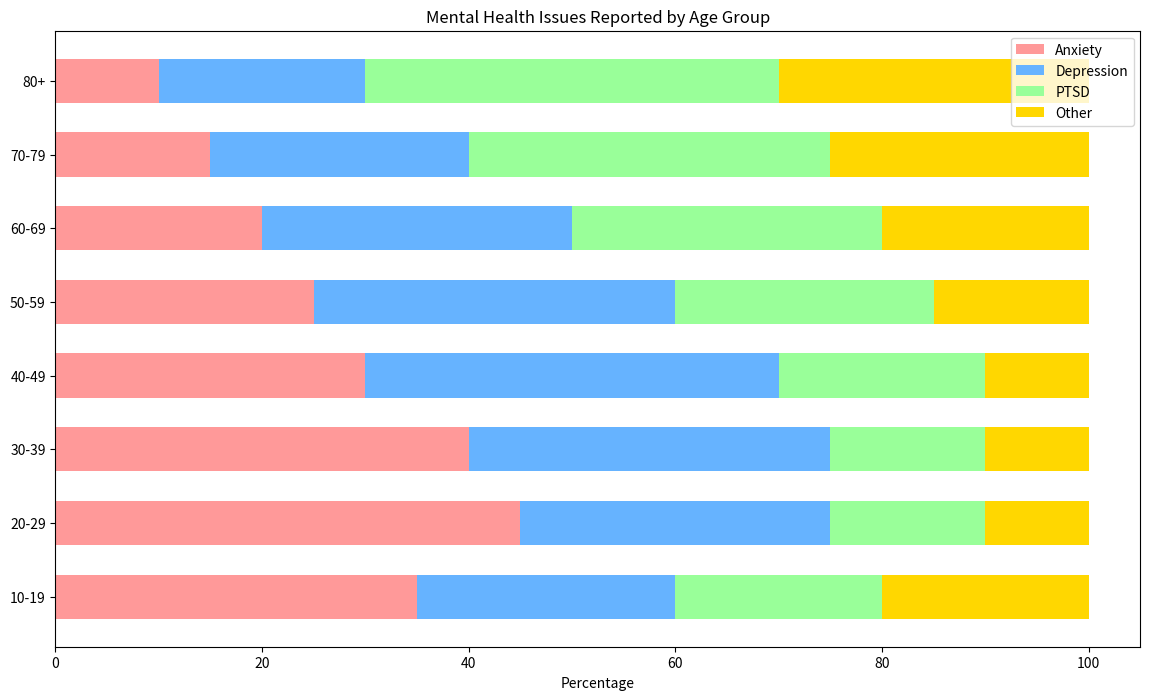

The matplotlib source for this figure:

import matplotlib.pyplot as plt
import numpy as np

# Data
age_groups = ["10-19", "20-29", "30-39", "40-49", "50-59", "60-69", "70-79", "80+"]
anxiety = [35, 45, 40, 30, 25, 20, 15, 10]
depression = [25, 30, 35, 40, 35, 30, 25, 20]
ptsd = [20, 15, 15, 20, 25, 30, 35, 40]
other = [20, 10, 10, 10, 15, 20, 25, 30]

# Plot
fig, ax = plt.subplots(figsize=(14, 8))

width = 0.6  # width of bars
age_index = np.arange(len(age_groups))

# Stacked bar chart
p1 = ax.barh(age_index, anxiety, width, color='#FF9999', label='Anxiety')
p2 = ax.barh(age_index, depression, width, left=anxiety, color='#66B3FF', label='Depression')
p3 = ax.barh(age_index, ptsd, width, left=np.array(anxiety)+np.array(depression), color='#99FF99', label='PTSD')
p4 = ax.barh(age_index, other, width, left=np.array(anxiety)+np.array(depression)+np.array(ptsd), color='#FFD700', label='Other')

# Labels and title
ax.set_xlabel('Percentage')
ax.set_title('Mental Health Issues Reported by Age Group')
ax.set_yticks(age_index)
ax.set_yticklabels(age_groups)
ax.legend(loc='upper right')

# Display
plt.show()